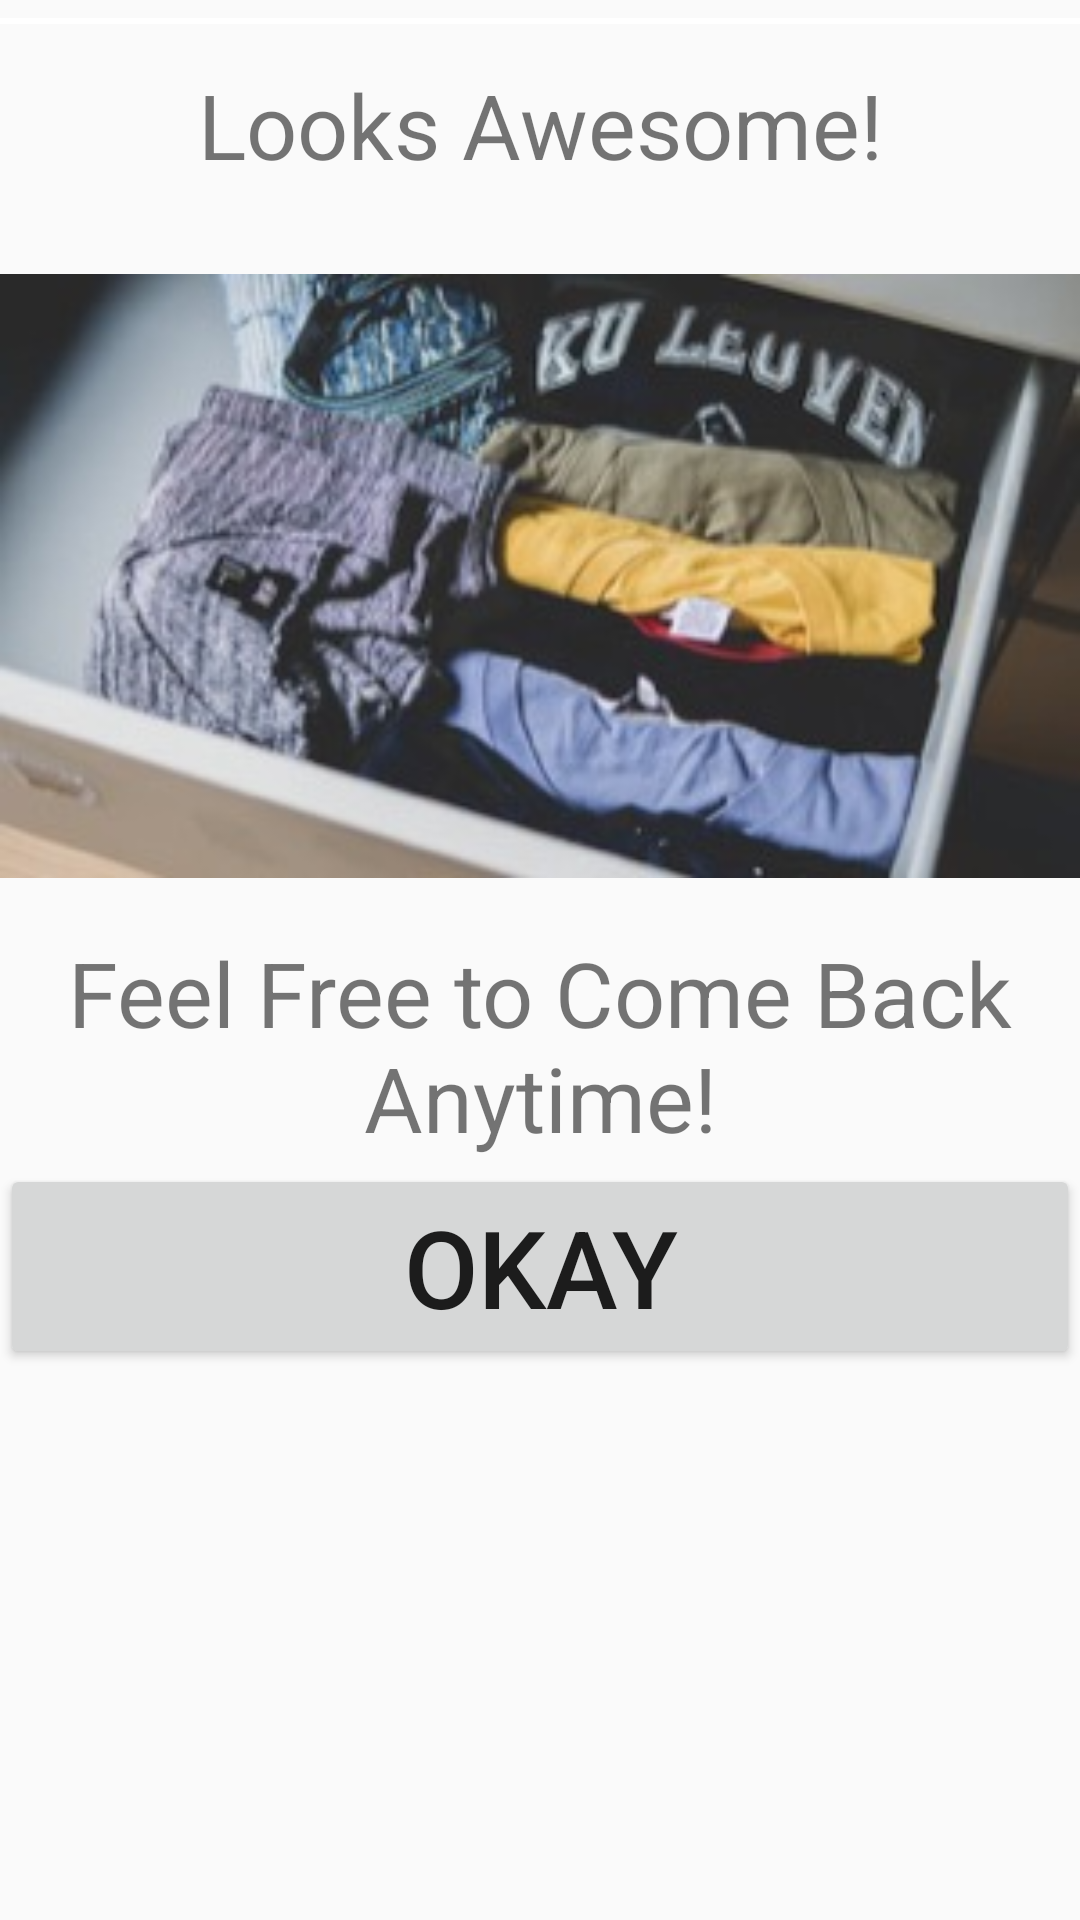

Reconstruct the res/layout file that produces this screen, plus the resources it refers to.
<!-- AndroidManifest.xml: application theme AppTheme -->
<!-- res/layout/dialog_custom.xml -->
<?xml version="1.0" encoding="utf-8"?>
<LinearLayout
    xmlns:android="http://schemas.android.com/apk/res/android"
    xmlns:app="http://schemas.android.com/apk/res-auto"
    android:orientation="vertical"
    android:layout_width="match_parent"
    android:layout_height="match_parent">

    <View
        android:layout_width="match_parent"
        android:layout_height="2dp"
        android:layout_marginTop="6dp"
        android:background="@android:color/white"/>


    <TextView
        android:id="@+id/custom_dialog_text_top"
        android:layout_width="match_parent"
        android:layout_height="67dp"
        android:layout_gravity="center"
        android:gravity="center"
        android:text="Looks Awesome!"
        android:textSize="30sp" />

    <ImageView
        android:id="@+id/imageView4"
        android:layout_width="match_parent"
        android:layout_height="234dp"
        app:srcCompat="@drawable/clothes4" />

    <TextView
    android:id="@+id/textView"
    android:layout_width="match_parent"
    android:layout_height="79dp"
    android:text="Feel Free to Come Back Anytime!"
    android:gravity="center"
    android:textSize="30dp"/>

    <Button
        android:id="@+id/dialog_ok"
        android:layout_width="match_parent"
        android:layout_height="wrap_content"
        android:text="OKAY"
        android:textSize="36sp" />


</LinearLayout>
<!-- resources referenced by this layout -->
<resources>
  <!-- drawable clothes4: jpeg bitmap (drawable, 19965 bytes) -->
  <style name="AppTheme" parent="Theme.AppCompat.Light.NoActionBar">
          
          <item name="colorPrimary">@color/colorPrimary</item>
          <item name="colorPrimaryDark">@color/colorPrimaryDark</item>
          <item name="colorAccent">@color/colorAccent</item>
      </style>
  <!-- not gathered from this repository: default colours our renderer supplied (Android Studio template values) -->
  <color name="colorPrimary">#FF6200EE</color>
  <color name="colorPrimaryDark">#FF3700B3</color>
  <color name="colorAccent">#FF03DAC5</color>
</resources>
